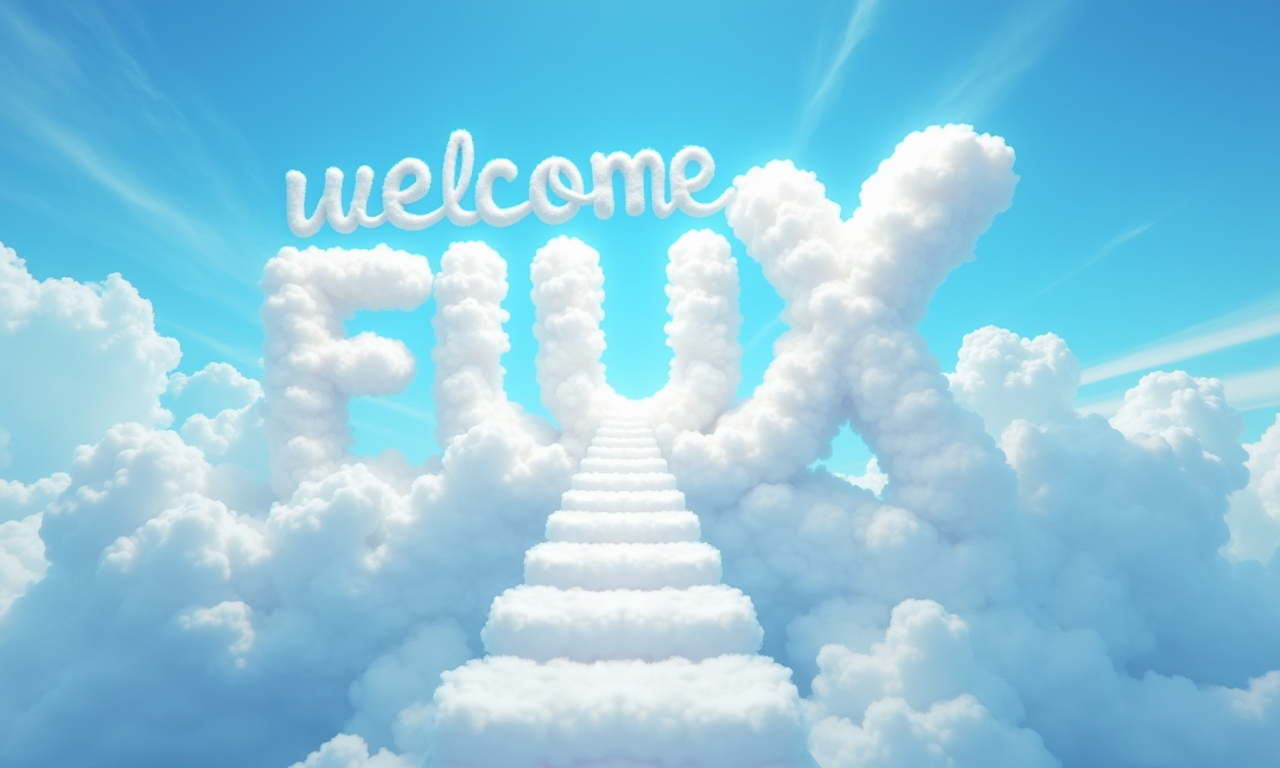
Generation parameters embedded in this image by ComfyUI (PNG 'prompt' text chunk: the API-format workflow graph, JSON):
{"5":{"inputs":{"width":1280,"height":768,"batch_size":4},"class_type":"EmptyLatentImage","_meta":{"title":"Empty Latent Image"}},"6":{"inputs":{"text":"stairway to heaven and the clouds in the blue sky gather to form the words: \"welcome Flux\"","clip":["11",0]},"class_type":"CLIPTextEncode","_meta":{"title":"CLIP Text Encode (Prompt)"}},"8":{"inputs":{"samples":["13",0],"vae":["10",0]},"class_type":"VAEDecode","_meta":{"title":"VAE Decode"}},"9":{"inputs":{"filename_prefix":"ComfyUI_Flux-Dev","images":["8",0]},"class_type":"SaveImage","_meta":{"title":"Save Image"}},"10":{"inputs":{"vae_name":"ae.safetensors"},"class_type":"VAELoader","_meta":{"title":"Load VAE"}},"11":{"inputs":{"clip_name1":"clip_l.safetensors","clip_name2":"t5xxl_fp8_e4m3fn.safetensors","type":"flux"},"class_type":"DualCLIPLoader","_meta":{"title":"DualCLIPLoader"}},"12":{"inputs":{"unet_name":"flux1-dev.safetensors","weight_dtype":"default"},"class_type":"UNETLoader","_meta":{"title":"Load Diffusion Model"}},"13":{"inputs":{"noise":["25",0],"guider":["22",0],"sampler":["16",0],"sigmas":["17",0],"latent_image":["5",0]},"class_type":"SamplerCustomAdvanced","_meta":{"title":"SamplerCustomAdvanced"}},"16":{"inputs":{"sampler_name":"euler"},"class_type":"KSamplerSelect","_meta":{"title":"KSamplerSelect"}},"17":{"inputs":{"scheduler":"simple","steps":20,"denoise":1.0,"model":["12",0]},"class_type":"BasicScheduler","_meta":{"title":"BasicScheduler"}},"22":{"inputs":{"model":["12",0],"conditioning":["6",0]},"class_type":"BasicGuider","_meta":{"title":"BasicGuider"}},"25":{"inputs":{"noise_seed":123456789},"class_type":"RandomNoise","_meta":{"title":"RandomNoise"}}}